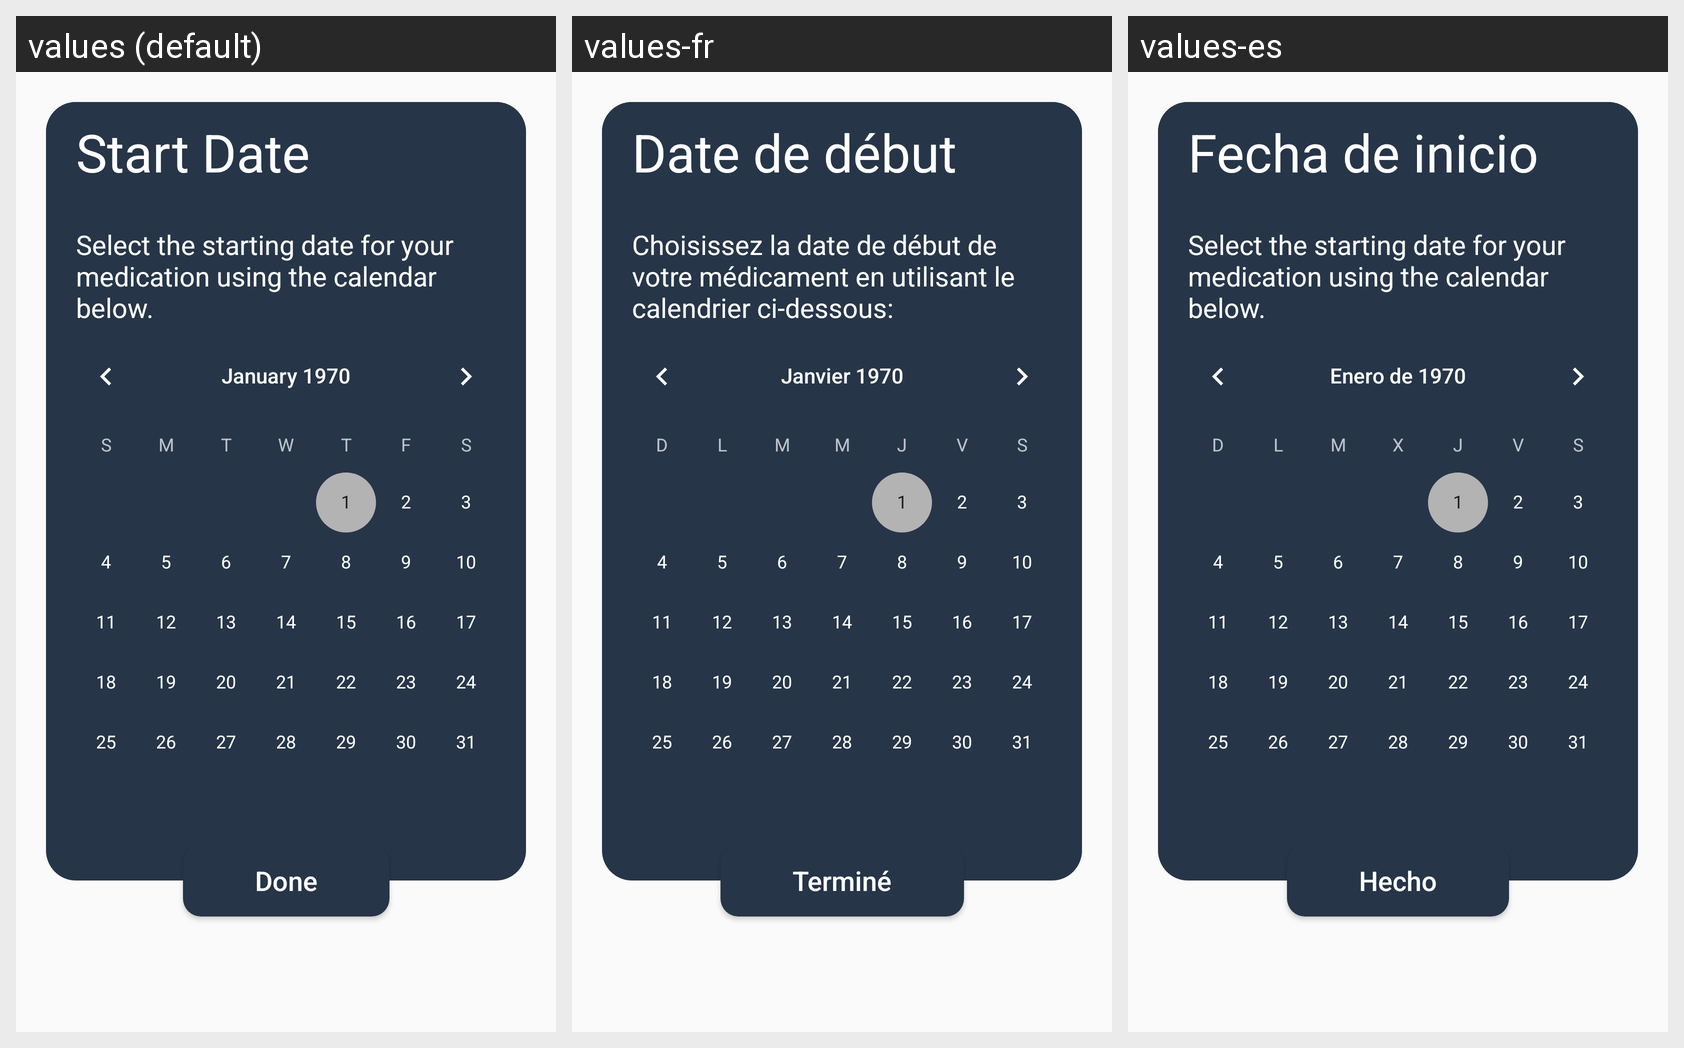

The Android screen above is rendered under several locales of the same app. Produce the string resources it draws, with the default and per-locale values.
Android screen res/layout/dialog_choose_start_date_dark.xml rendered under 3 locales, left to right: values (default), values-fr, values-es. Device: Nexus 5 (rendered at 1080×1920; each locale shown at half size, 540×960, under a caption strip naming it); theme MeditrackAppTheme.
Strings drawn on this screen, with the default value and each locale's value (text and hints the layout hard-codes, and strings that could not be matched under every locale, appear in the picture but are not listed):

choose_start_date_dialog_title
  values: Start Date
  values-fr: Date de début
  values-es: Fecha de inicio

choose_start_date_dialog_message
  values: Select the starting date for your medication using the calendar below.
  values-fr: Choisissez la date de début de votre médicament en utilisant le calendrier ci-dessous:
  values-es: Select the starting date for your medication using the calendar below.  [not translated; the default value is used]

done
  values: Done
  values-fr: Terminé
  values-es: Hecho
